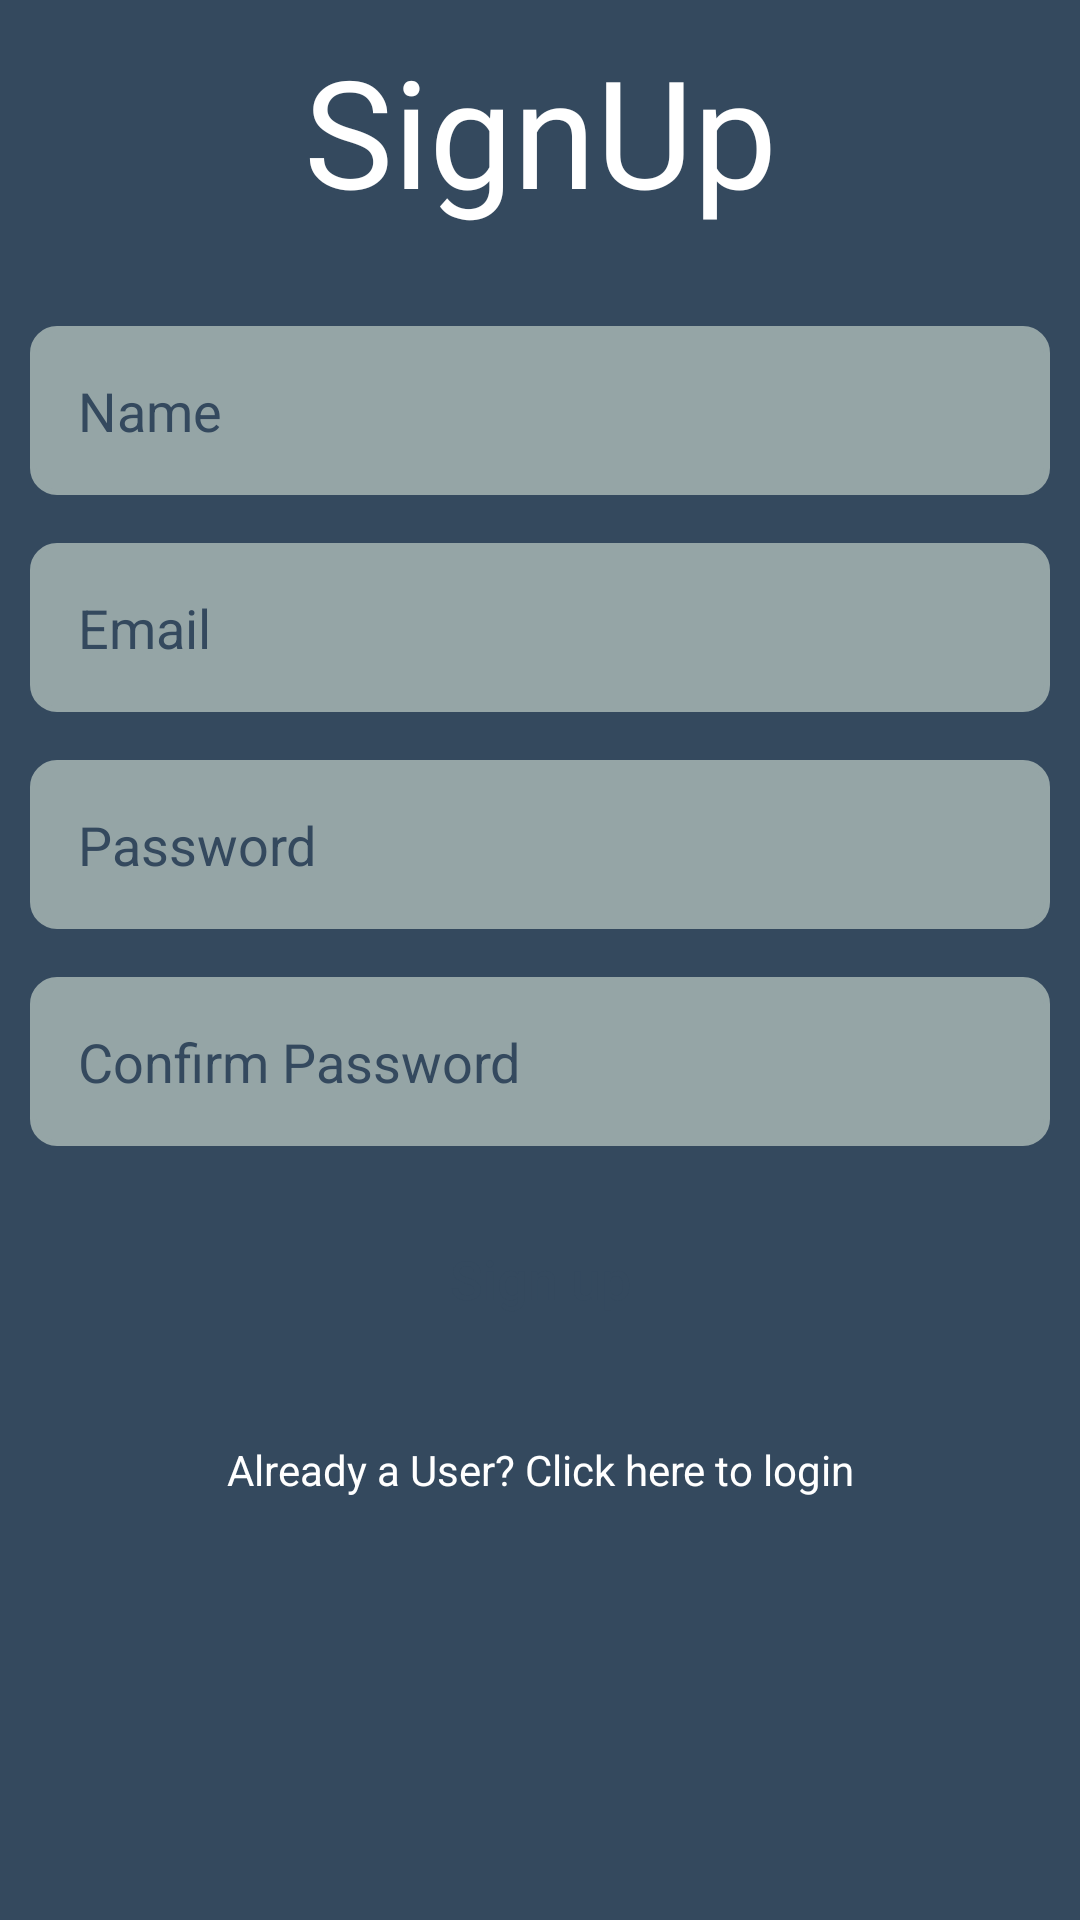

Here is an Android app screen rendered from its layout file. Give the layout XML and the strings, colors and styles it references.
<!-- AndroidManifest.xml: application theme AppThemeNoAction -->
<!-- res/layout/activity_signup.xml -->
<?xml version="1.0" encoding="utf-8"?>
<RelativeLayout
    xmlns:android="http://schemas.android.com/apk/res/android" android:layout_width="match_parent"
    android:layout_height="match_parent"
    android:orientation="vertical"
    android:background="@color/wetasphalt"
    >

    <ScrollView
        android:layout_width="match_parent"
        android:layout_height="wrap_content">

    <LinearLayout
        android:layout_width="match_parent"
        android:layout_margin="10dp"
        android:orientation="vertical"
        android:layout_height="wrap_content">

    <TextView
        android:layout_width="match_parent"
        android:layout_height="wrap_content"
        android:fontFamily="@font/aladin"
        android:text="SignUp"
        android:textAlignment="center"
        android:textColor="#fff"
        android:textSize="50sp" />

    <EditText
        android:layout_width="match_parent"
        android:layout_height="wrap_content"
        android:ems="10"
        android:padding="16dp"
        android:drawablePadding="16dp"
        android:hint="Name"
        android:textColorHint="#34495e"
        android:maxLines="1"
        android:inputType="textPersonName"
        android:background="@drawable/bkgrd_redlogin1"
        android:id="@+id/sname"
        android:layout_marginTop="32dp"
      />

        <EditText
            android:layout_width="match_parent"
            android:layout_height="wrap_content"
            android:ems="10"
            android:padding="16dp"
            android:drawablePadding="16dp"
            android:hint="Email"
            android:textColorHint="#34495e"
            android:maxLines="1"
            android:inputType="textEmailAddress"
            android:background="@drawable/bkgrd_redlogin1"
            android:id="@+id/semail"
            android:layout_marginTop="16dp"
            />


        <EditText
            android:layout_width="match_parent"
            android:layout_height="wrap_content"
            android:ems="10"
            android:padding="16dp"
            android:drawablePadding="16dp"
            android:hint="Password"
            android:textColorHint="#34495e"
            android:maxLines="1"
            android:inputType="textPassword"
            android:background="@drawable/bkgrd_redlogin1"
            android:id="@+id/spass"
            android:layout_marginTop="16dp"
            />

        <EditText
            android:layout_width="match_parent"
            android:layout_height="wrap_content"
            android:ems="10"
            android:padding="16dp"
            android:drawablePadding="16dp"
            android:hint="Confirm Password"
            android:textColorHint="#34495e"
            android:maxLines="1"
            android:inputType="textPassword"
            android:background="@drawable/bkgrd_redlogin1"
            android:id="@+id/scpass"
            android:layout_marginTop="16dp"
            />

        <Button
            android:layout_width="match_parent"
            android:layout_height="wrap_content"
            android:text="Sign up"
            android:clickable="true"
            android:textColor="#34495e"
            android:padding="16dp"
            android:id="@+id/signup"
            android:textSize="18sp"
            android:layout_gravity="center_horizontal"
            android:layout_marginTop="16dp"
            android:layout_marginBottom="16dp"
            android:textAllCaps="false"
            android:background="@drawable/bkgd_red_2"/>


        <TextView
            android:layout_width="match_parent"
            android:layout_height="wrap_content"
            android:textAlignment="center"
            android:textColor="#fff"
            android:id="@+id/tologin"
            android:text="Already a User? Click here to login"
            android:layout_alignParentBottom="true"
            android:layout_margin="10dp"
            />


    </LinearLayout>

</ScrollView>


    <ProgressBar
        android:layout_width="wrap_content"
        android:layout_height="wrap_content"
        android:visibility="gone"
        android:layout_centerInParent="true"
        android:id="@+id/sprogressBar"
        />





</RelativeLayout>
<!-- resources referenced by this layout -->
<resources>
  <color name="wetasphalt">#34495e</color>
  <!-- drawable bkgrd_redlogin1 (drawable) -->
  <?xml version="1.0" encoding="utf-8"?>
  <shape
      xmlns:android="http://schemas.android.com/apk/res/android">
      <stroke
          android:width="2dp"
          android:color="#95a5a6"/>
      <corners
          android:radius="8dp" />
  
      <padding
          android:left="2dp"
          android:right="2dp"
          android:top="2dp"
          android:bottom="2dp"/>
  
      <solid android:color="#95a5a6"/>
  
  </shape>
  <style name="AppThemeNoAction" parent="Theme.AppCompat.Light.NoActionBar">
          
          <item name="colorPrimary">@color/wetasphalt</item>
          <item name="colorPrimaryDark">@color/midnightblue</item>
          <item name="colorAccent">@color/colorAccent</item>
      </style>
  <color name="midnightblue">#2c3e50</color>
  <color name="colorAccent">#95a5a6</color>
</resources>
